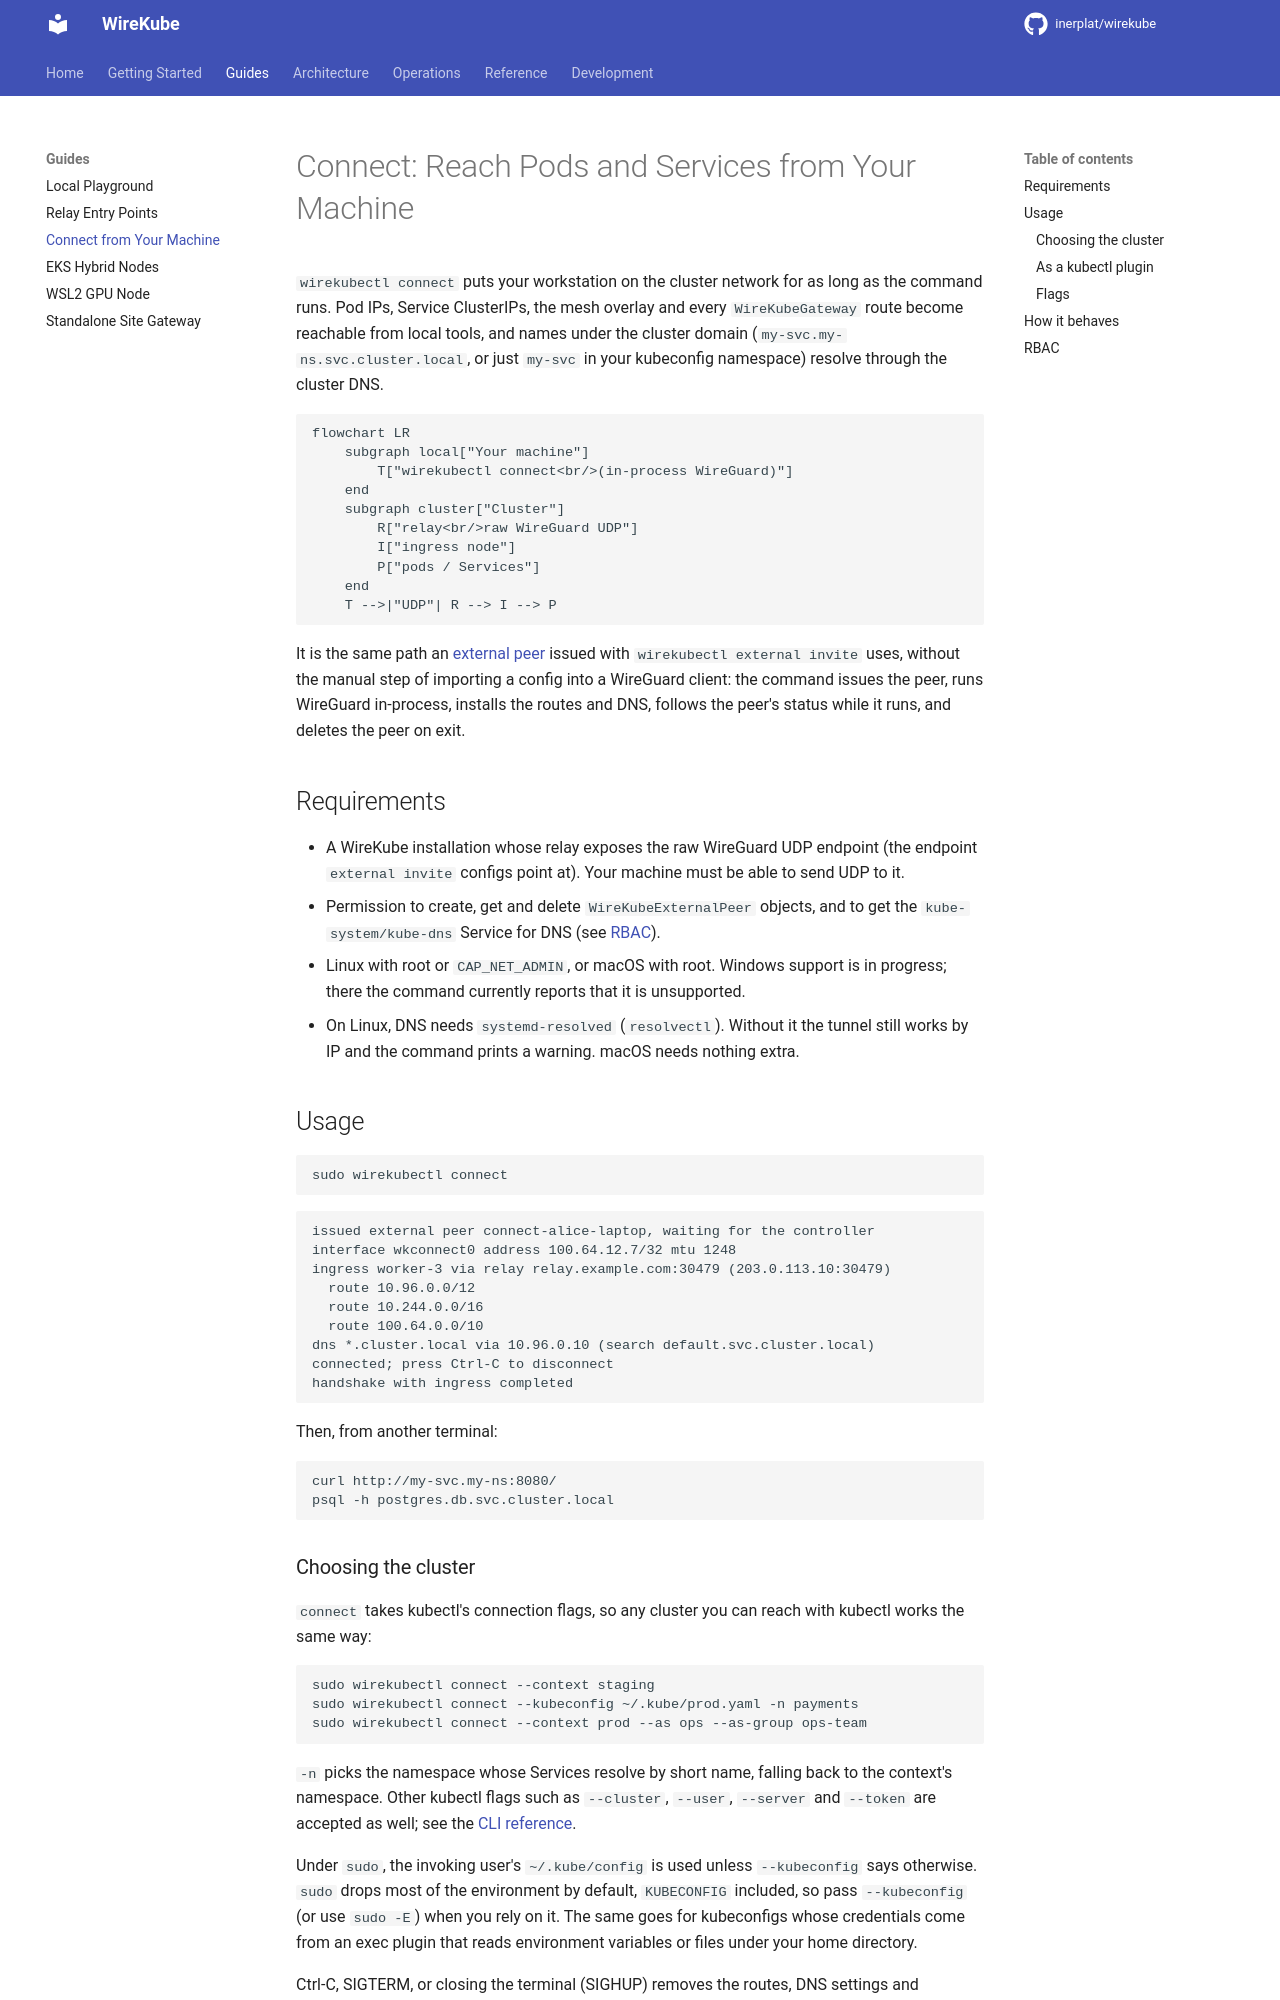

repository: inerplat/wirekube · page: guides/connect/index.html · generator: mkdocs

# Connect: Reach Pods and Services from Your Machine

`wirekubectl connect` puts your workstation on the cluster network for as long
as the command runs. Pod IPs, Service ClusterIPs, the mesh overlay and every
`WireKubeGateway` route become reachable from local tools, and names under the
cluster domain (`my-svc.my-ns.svc.cluster.local`, or just `my-svc` in your
kubeconfig namespace) resolve through the cluster DNS.

```mermaid
flowchart LR
    subgraph local["Your machine"]
        T["wirekubectl connect<br/>(in-process WireGuard)"]
    end
    subgraph cluster["Cluster"]
        R["relay<br/>raw WireGuard UDP"]
        I["ingress node"]
        P["pods / Services"]
    end
    T -->|"UDP"| R --> I --> P
```

It is the same path an [external peer](../reference/crds.md#wirekubeexternalpeer) issued with
`wirekubectl external invite` uses, without the manual step of importing a
config into a WireGuard client: the command issues the peer, runs WireGuard
in-process, installs the routes and DNS, follows the peer's status while it
runs, and deletes the peer on exit.

## Requirements

- A WireKube installation whose relay exposes the raw WireGuard UDP endpoint
  (the endpoint `external invite` configs point at). Your machine must be able
  to send UDP to it.
- Permission to create, get and delete `WireKubeExternalPeer` objects, and to
  get the `kube-system/kube-dns` Service for DNS (see [RBAC](#rbac)).
- Linux with root or `CAP_NET_ADMIN`, or macOS with root. Windows support is
  in progress; there the command currently reports that it is unsupported.
- On Linux, DNS needs `systemd-resolved` (`resolvectl`). Without it the tunnel
  still works by IP and the command prints a warning. macOS needs nothing
  extra.

## Usage

```bash
sudo wirekubectl connect
```

```text
issued external peer connect-alice-laptop, waiting for the controller
interface wkconnect0 address 100.64.12.7/32 mtu 1248
ingress worker-3 via relay relay.example.com:30479 (203.0.113.10:30479)
  route 10.96.0.0/12
  route 10.244.0.0/16
  route 100.64.0.0/10
dns *.cluster.local via 10.96.0.10 (search default.svc.cluster.local)
connected; press Ctrl-C to disconnect
handshake with ingress completed
```

Then, from another terminal:

```bash
curl http://my-svc.my-ns:8080/
psql -h postgres.db.svc.cluster.local
```
